7-way image classification set "DatasetEnfermedadesOregano" from GitHub (GabrielFMH/DatasetEnfermedadesOregano); label vocabulary: alternaria, mosaic, OIDIO, mosca blanca, healthy oregano, roya, trips.

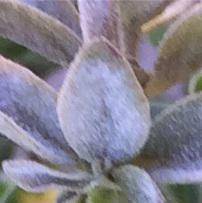
Label: OIDIO

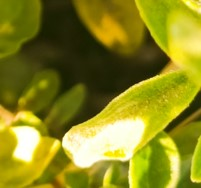
Label: alternaria

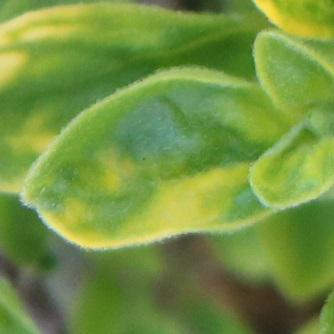
Label: mosaic

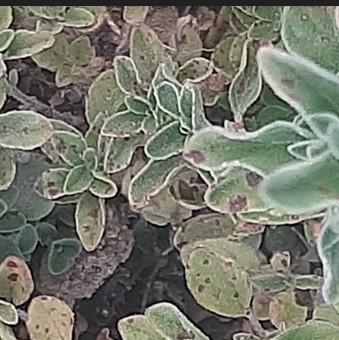
Label: roya

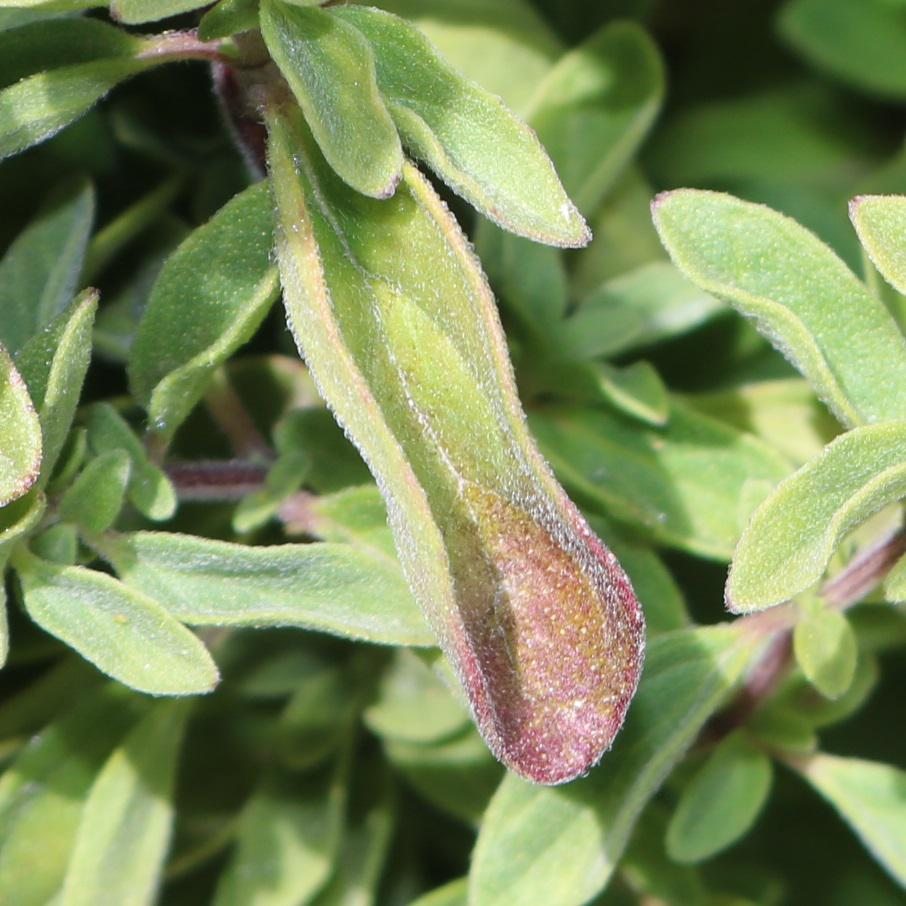
Label: alternaria

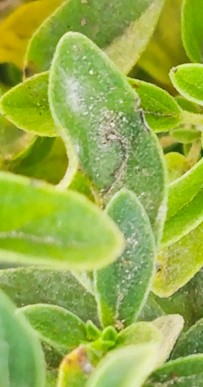
Label: OIDIO
